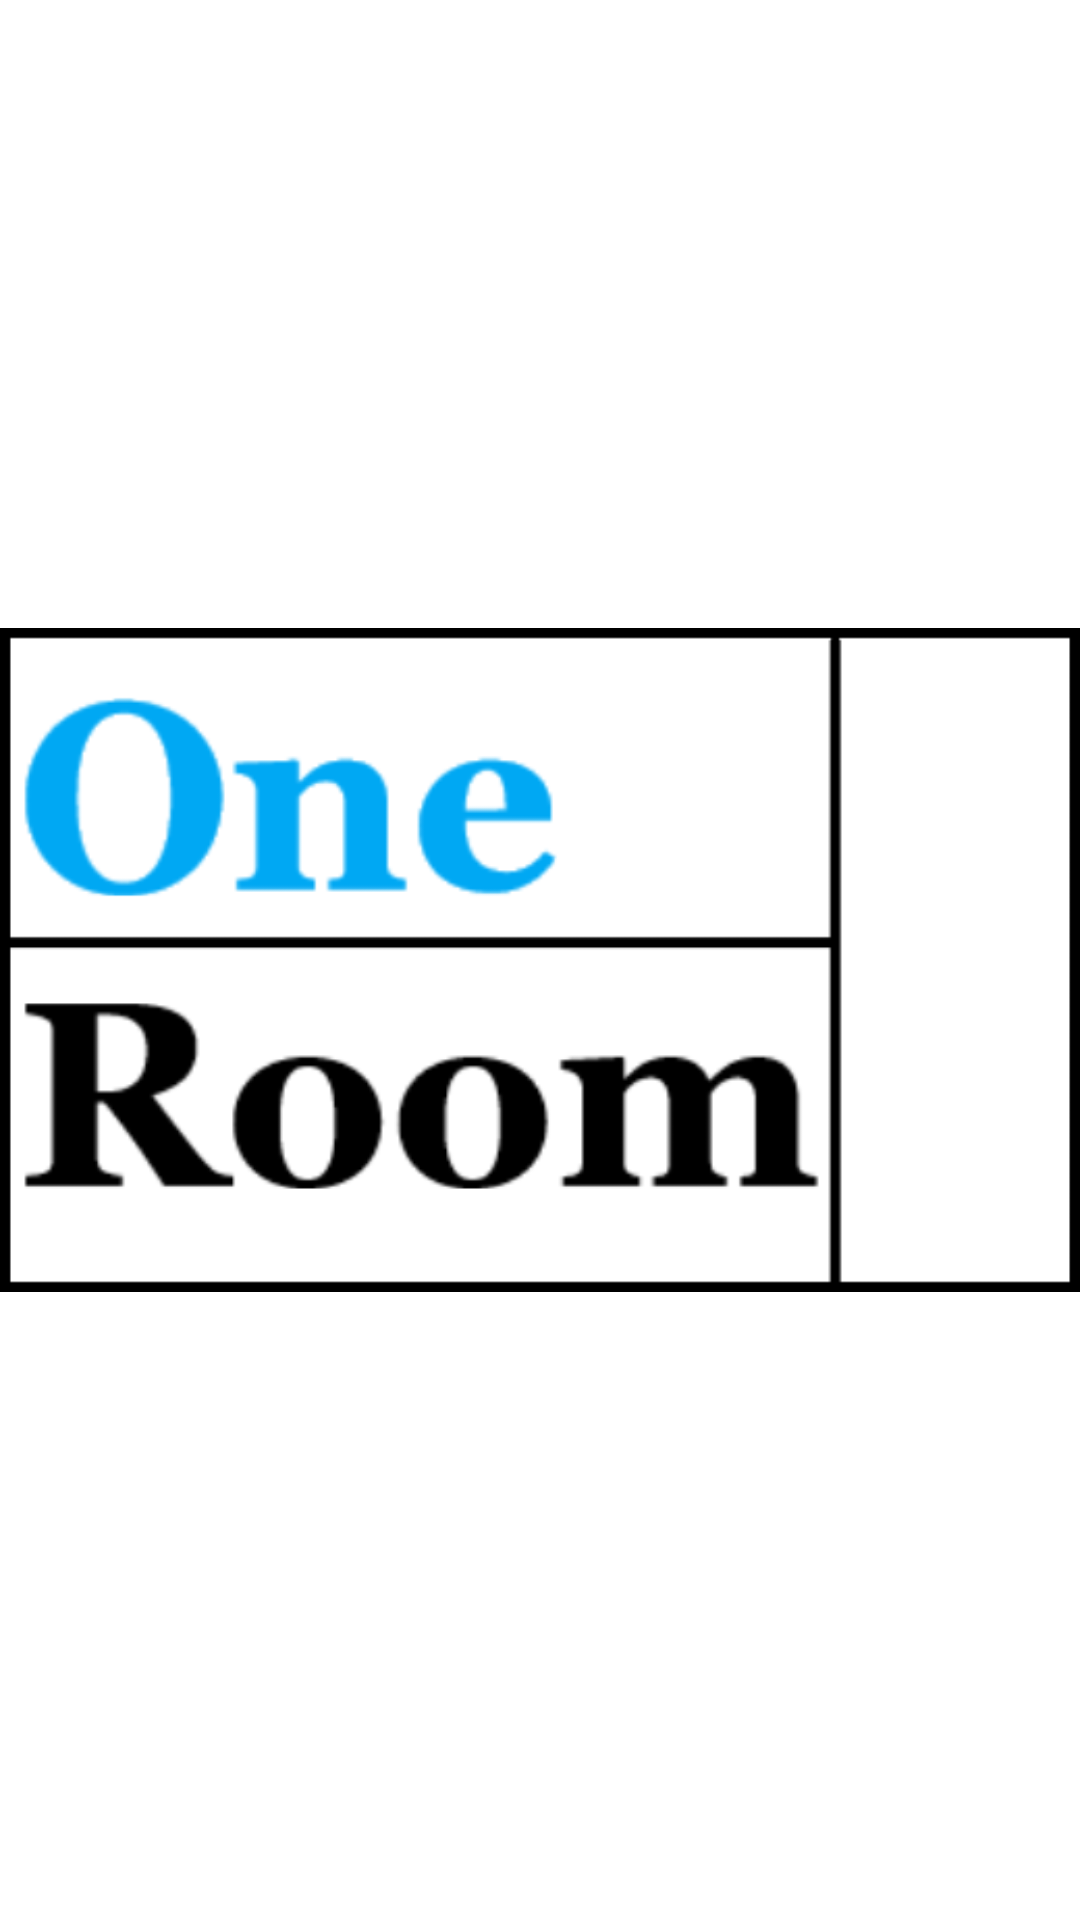

This screen was rendered from an Android layout file. Write that file and the resources it references.
<!-- AndroidManifest.xml: application theme AppTheme.NoActionBar -->
<!-- res/layout/activity_splash_screen.xml -->
<?xml version="1.0" encoding="utf-8"?>
<android.support.constraint.ConstraintLayout xmlns:android="http://schemas.android.com/apk/res/android"
    xmlns:app="http://schemas.android.com/apk/res-auto"
    xmlns:tools="http://schemas.android.com/tools"
    android:layout_width="match_parent"
    android:layout_height="match_parent"
    android:background="#FFFFFF"
    tools:context="com.example.jc.timemanager.splashScreen">

    <ImageView
        android:layout_width="match_parent"
        android:layout_height="match_parent"
        android:src="@drawable/oneroomlogo01"

        />

</android.support.constraint.ConstraintLayout>
<!-- resources referenced by this layout -->
<resources>
  <!-- drawable oneroomlogo01: png bitmap (drawable, 23987 bytes) -->
  <style name="AppTheme.NoActionBar">
          <item name="windowActionBar">false</item>
          <item name="windowNoTitle">true</item>
      </style>
</resources>
